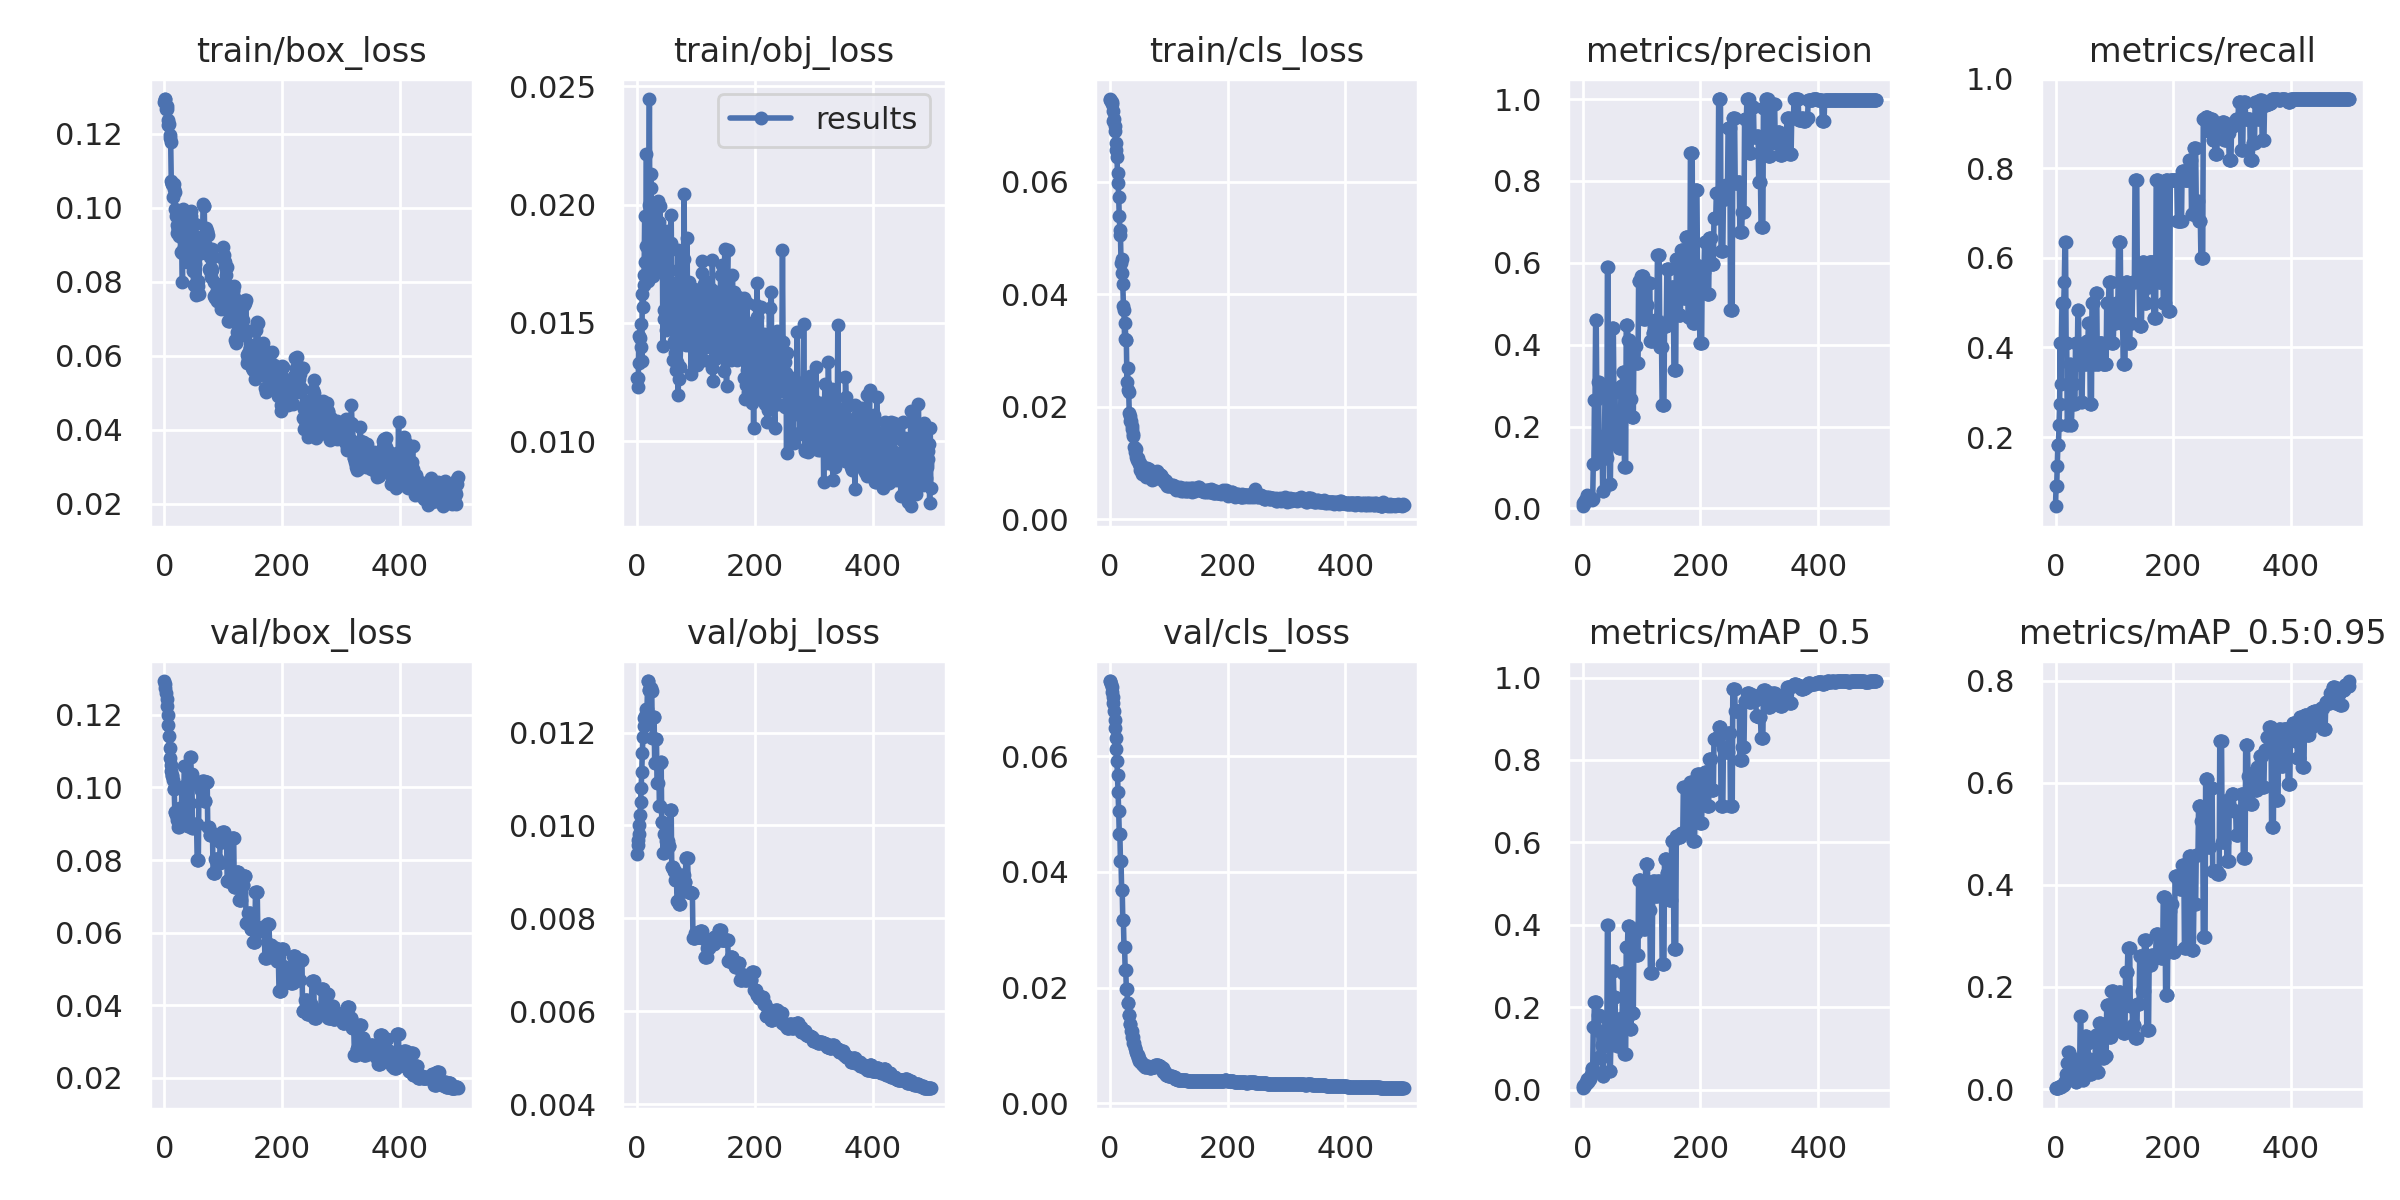

Source data for this figure (header and first rows):
epoch, train/box_loss, train/obj_loss, train/cls_loss, metrics/precision, metrics/recall, metrics/mAP_0.5, metrics/mAP_0.5:0.95, val/box_loss, val/obj_loss, val/cls_loss, x/lr0, x/lr1, x/lr2
0, 0.1287, 0.01267, 0.07448, 0.005464, 0.04546, 0.00311, 0.001866, 0.1293, 0.009386, 0.07305, 0, 0, 0.1
1, 0.1294, 0.01266, 0.07474, 0.01219, 0.09091, 0.007604, 0.001784, 0.1285, 0.009572, 0.07301, 9.9802e-05, 9.9802e-05, 0.0991
2, 0.1294, 0.0123, 0.07441, 0.01156, 0.09091, 0.007273, 0.001702, 0.1274, 0.009684, 0.07252, 0.0001992, 0.0001992, 0.0982
3, 0.1268, 0.01446, 0.07381, 0.01639, 0.1364, 0.0115, 0.002392, 0.1261, 0.009818, 0.07195, 0.0002982, 0.0002982, 0.0973
4, 0.1267, 0.01329, 0.07418, 0.02186, 0.1818, 0.01431, 0.002686, 0.1244, 0.01, 0.07119, 0.0003968, 0.0003968, 0.0964
5, 0.1276, 0.01436, 0.07258, 0.0201, 0.1818, 0.01367, 0.002571, 0.1224, 0.01022, 0.07025, 0.0004951, 0.0004951, 0.09549
6, 0.1238, 0.01398, 0.07076, 0.02262, 0.2273, 0.01775, 0.003329, 0.1198, 0.01051, 0.06919, 0.0005929, 0.0005929, 0.09459
7, 0.1225, 0.01496, 0.07118, 0.02459, 0.2727, 0.01885, 0.003272, 0.1171, 0.0108, 0.06787, 0.0006903, 0.0006903, 0.09369
8, 0.1226, 0.01338, 0.06988, 0.03297, 0.4091, 0.02437, 0.005688, 0.1141, 0.01116, 0.06637, 0.0007873, 0.0007873, 0.09279
9, 0.119, 0.01622, 0.06912, 0.02303, 0.3182, 0.01792, 0.004683, 0.1109, 0.01156, 0.06485, 0.000884, 0.000884, 0.09188
10, 0.1196, 0.01567, 0.06689, 0.02655, 0.4091, 0.02214, 0.005252, 0.108, 0.0119, 0.0631, 0.0009802, 0.0009802, 0.09098
11, 0.1178, 0.0166, 0.06569, 0.02957, 0.5, 0.02599, 0.005959, 0.1061, 0.01213, 0.06131, 0.001076, 0.001076, 0.09008
12, 0.1073, 0.01702, 0.0645, 0.02729, 0.5, 0.02565, 0.00711, 0.1046, 0.0123, 0.05916, 0.001172, 0.001172, 0.08917
13, 0.1064, 0.01951, 0.06165, 0.02552, 0.5, 0.03071, 0.009033, 0.1035, 0.01236, 0.05676, 0.001267, 0.001267, 0.08827
14, 0.1065, 0.01759, 0.05988, 0.02273, 0.5, 0.03769, 0.0085, 0.103, 0.01232, 0.05388, 0.001361, 0.001361, 0.08736
15, 0.103, 0.01823, 0.05725, 0.02166, 0.5454, 0.05157, 0.01288, 0.102, 0.01233, 0.05053, 0.001455, 0.001455, 0.08646
16, 0.1052, 0.02212, 0.05387, 0.02247, 0.6364, 0.04888, 0.01631, 0.0996, 0.01252, 0.0466, 0.001549, 0.001549, 0.08555
17, 0.1064, 0.0168, 0.05147, 0.02247, 0.6364, 0.04888, 0.01631, 0.0996, 0.01252, 0.0466, 0.001643, 0.001643, 0.08464
18, 0.1042, 0.01678, 0.05064, 0.1076, 0.4091, 0.1523, 0.03022, 0.09317, 0.01311, 0.04187, 0.001736, 0.001736, 0.08374
19, 0.09973, 0.01813, 0.04551, 0.1076, 0.4091, 0.1523, 0.03022, 0.09317, 0.01311, 0.04187, 0.001829, 0.001829, 0.08283
20, 0.09791, 0.01996, 0.04635, 0.2652, 0.2273, 0.2115, 0.05171, 0.09242, 0.01292, 0.03682, 0.001921, 0.001921, 0.08192
21, 0.09549, 0.02446, 0.04389, 0.2652, 0.2273, 0.2115, 0.05171, 0.09242, 0.01292, 0.03682, 0.002013, 0.002013, 0.08101
22, 0.09329, 0.01712, 0.04177, 0.4604, 0.2727, 0.2128, 0.0728, 0.09096, 0.01297, 0.03161, 0.002104, 0.002104, 0.0801
23, 0.09442, 0.02128, 0.03798, 0.4604, 0.2727, 0.2128, 0.0728, 0.09096, 0.01297, 0.03161, 0.002195, 0.002195, 0.0792
24, 0.09461, 0.02068, 0.03716, 0.268, 0.3636, 0.1454, 0.04123, 0.08924, 0.0129, 0.0271, 0.002286, 0.002286, 0.07829
25, 0.0923, 0.01781, 0.03213, 0.268, 0.3636, 0.1454, 0.04123, 0.08924, 0.0129, 0.0271, 0.002376, 0.002376, 0.07738
26, 0.09651, 0.02002, 0.03491, 0.3099, 0.2273, 0.1799, 0.06201, 0.09432, 0.01189, 0.02305, 0.002466, 0.002466, 0.07647
27, 0.09391, 0.017, 0.03193, 0.3099, 0.2273, 0.1799, 0.06201, 0.09432, 0.01189, 0.02305, 0.002556, 0.002556, 0.07556
28, 0.08802, 0.0194, 0.03191, 0.1162, 0.2727, 0.07892, 0.02307, 0.09151, 0.01234, 0.01979, 0.002645, 0.002645, 0.07465
29, 0.0972, 0.01722, 0.02451, 0.1162, 0.2727, 0.07892, 0.02307, 0.09151, 0.01234, 0.01979, 0.002733, 0.002733, 0.07373
30, 0.08775, 0.01958, 0.02685, 0.1331, 0.3182, 0.07548, 0.02442, 0.1001, 0.01134, 0.01724, 0.002822, 0.002822, 0.07282
31, 0.07985, 0.0199, 0.02301, 0.1331, 0.3182, 0.07548, 0.02442, 0.1001, 0.01134, 0.01724, 0.00291, 0.00291, 0.07191
32, 0.09983, 0.01814, 0.02272, 0.1653, 0.2727, 0.1091, 0.03596, 0.08998, 0.01185, 0.0152, 0.002997, 0.002997, 0.071
33, 0.08947, 0.01935, 0.01892, 0.1653, 0.2727, 0.1091, 0.03596, 0.08998, 0.01185, 0.0152, 0.003084, 0.003084, 0.07008
34, 0.09108, 0.01738, 0.0184, 0.04283, 0.4091, 0.03337, 0.01344, 0.106, 0.01091, 0.01361, 0.003171, 0.003171, 0.06917
35, 0.09473, 0.02015, 0.01746, 0.04283, 0.4091, 0.03337, 0.01344, 0.106, 0.01091, 0.01361, 0.003257, 0.003257, 0.06826
36, 0.0914, 0.01905, 0.01743, 0.1767, 0.3636, 0.1308, 0.04617, 0.0906, 0.01133, 0.01251, 0.003343, 0.003343, 0.06734
37, 0.0887, 0.0183, 0.01656, 0.1767, 0.3636, 0.1308, 0.04617, 0.0906, 0.01133, 0.01251, 0.003429, 0.003429, 0.06643
38, 0.08856, 0.01926, 0.01608, 0.2829, 0.4845, 0.1765, 0.03656, 0.09984, 0.01041, 0.0114, 0.003514, 0.003514, 0.06551
39, 0.08548, 0.01994, 0.01477, 0.2829, 0.4845, 0.1765, 0.03656, 0.09984, 0.01041, 0.0114, 0.003599, 0.003599, 0.0646
40, 0.09189, 0.01878, 0.01515, 0.1233, 0.3636, 0.1087, 0.03999, 0.08948, 0.01137, 0.01048, 0.003683, 0.003683, 0.06368
41, 0.08867, 0.01821, 0.0129, 0.1233, 0.3636, 0.1087, 0.03999, 0.08948, 0.01137, 0.01048, 0.003767, 0.003767, 0.06277
42, 0.09312, 0.01882, 0.01267, 0.5887, 0.3636, 0.3989, 0.1427, 0.09559, 0.01008, 0.00948, 0.003851, 0.003851, 0.06185
43, 0.08752, 0.01812, 0.01204, 0.5887, 0.3636, 0.3989, 0.1427, 0.09559, 0.01008, 0.00948, 0.003934, 0.003934, 0.06093
44, 0.08925, 0.01401, 0.01249, 0.1797, 0.2789, 0.1059, 0.03276, 0.1084, 0.009416, 0.008758, 0.004017, 0.004017, 0.06002
45, 0.09912, 0.01516, 0.01109, 0.1797, 0.2789, 0.1059, 0.03276, 0.1084, 0.009416, 0.008758, 0.004099, 0.004099, 0.0591
46, 0.09778, 0.01556, 0.01065, 0.05977, 0.3636, 0.04508, 0.01741, 0.1036, 0.009815, 0.008278, 0.004181, 0.004181, 0.05818
47, 0.08536, 0.01757, 0.01083, 0.05977, 0.3636, 0.04508, 0.01741, 0.1036, 0.009815, 0.008278, 0.004263, 0.004263, 0.05726
48, 0.09331, 0.01721, 0.0105, 0.187, 0.4091, 0.1334, 0.04507, 0.08881, 0.01004, 0.007852, 0.004344, 0.004344, 0.05634
49, 0.08292, 0.01886, 0.01012, 0.187, 0.4091, 0.1334, 0.04507, 0.08881, 0.01004, 0.007852, 0.004425, 0.004425, 0.05543
50, 0.07913, 0.01468, 0.009785, 0.4418, 0.3636, 0.2866, 0.1046, 0.08934, 0.009657, 0.007201, 0.004505, 0.004505, 0.0545
51, 0.08622, 0.0159, 0.009964, 0.4418, 0.3636, 0.2866, 0.1046, 0.08934, 0.009657, 0.007201, 0.004585, 0.004585, 0.05359
52, 0.09563, 0.01562, 0.00874, 0.4418, 0.3636, 0.2866, 0.1046, 0.08934, 0.009657, 0.007201, 0.004665, 0.004665, 0.05266
53, 0.08498, 0.01843, 0.009563, 0.2839, 0.4147, 0.2252, 0.09006, 0.08981, 0.009552, 0.006876, 0.004744, 0.004744, 0.05174
54, 0.07636, 0.01507, 0.008037, 0.2839, 0.4147, 0.2252, 0.09006, 0.08981, 0.009552, 0.006876, 0.004823, 0.004823, 0.05082
55, 0.07997, 0.01643, 0.009509, 0.2839, 0.4147, 0.2252, 0.09006, 0.08981, 0.009552, 0.006876, 0.004901, 0.004901, 0.0499
56, 0.07695, 0.01722, 0.009272, 0.1607, 0.4546, 0.139, 0.05935, 0.08003, 0.01034, 0.006605, 0.004979, 0.004979, 0.04898
57, 0.0788, 0.01837, 0.008436, 0.1607, 0.4546, 0.139, 0.05935, 0.08003, 0.01034, 0.006605, 0.005057, 0.005057, 0.04806
58, 0.08022, 0.01958, 0.008348, 0.1607, 0.4546, 0.139, 0.05935, 0.08003, 0.01034, 0.006605, 0.005134, 0.005134, 0.04713
59, 0.07681, 0.01658, 0.00802, 0.1787, 0.2727, 0.1062, 0.02879, 0.1006, 0.009096, 0.006259, 0.005211, 0.005211, 0.04621
... 440 more rows
